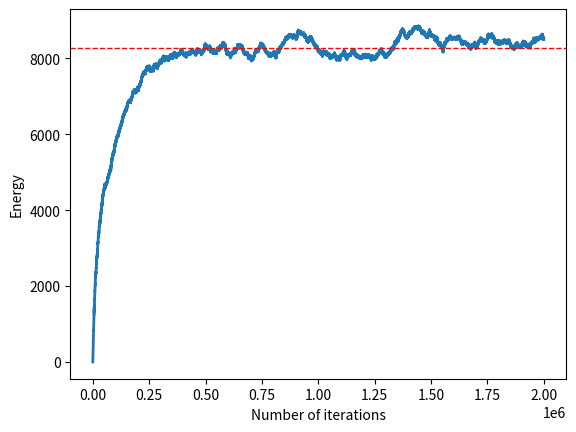

Reproduce this figure in Python.
from random import randint
import math
import matplotlib.pyplot as plt
import numpy as np

iterations = 2000000
list_l = 256
list_energii = np.array([])
list_energii_ = []
T=1
#list = [[randint(0, 1) for i in range(list_l)] for j in range(list_l)]
list = [[0 for i in range(list_l)] for j in range(list_l)]
def pi(E, T):
    return math.exp(-E/T)

energie = 0
for i in range(len(list)):
    for j in range(len(list[i])):
        if list[i][j] != list[i][(j+1)%list_l]:
            energie+=1
        if list[i][j] != list[(i+1)%list_l][j]:
            energie+=1

for h in range(iterations):
    if h%(iterations * .1)==0:
        print(h)
    l_i = randint(0, list_l-1)
    l_j = randint(0,list_l-1)
    a = (list[l_i][l_j]+1)%2

    k = 0
    for i in [-1,1]:
        if a == list[(l_i+i)%list_l][(l_j)%list_l]:
            k-=1
        else:
            k+=1
        if a == list[(l_i)%list_l][(l_j+i)%list_l]:
            k-=1
        else:
            k+=1

    #if randint(0, 100000)/100000 <= pi(energie + k, T)/pi(energie, T):
    if randint(0, 100000)/100000 <= pi(k, T):
            list[l_i][l_j] = a
            energie += k
            #print(energie)
            #list_energii=np.append(list_energii, energie)
            list_energii_.append(energie)

x = np.linspace(0,iterations, num=len(list_energii_))
y = np.array(list_energii_)

fig, ax = plt.subplots()

mean = np.mean(list_energii_[int(len(list_energii_) * .1):])

ax.plot(x, y, linewidth=2.0)
ax.axhline(y = mean, color='r', linestyle='--', linewidth=1)

plt.xlabel("Number of iterations")
plt.ylabel("Energy")

plt.show()
